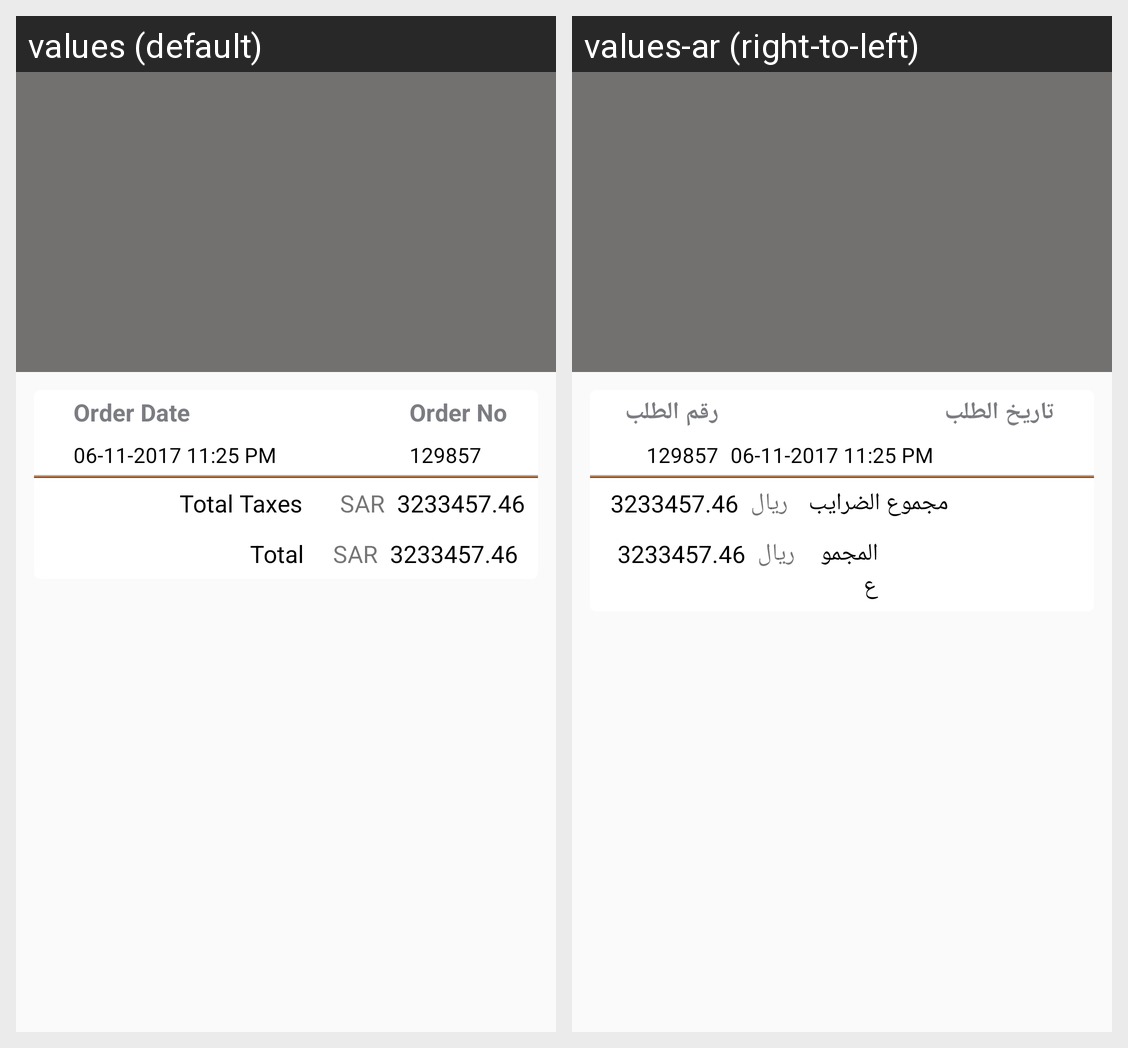

Locale-by-locale string values for the Android screen shown in this grid:
Android screen res/layout/activity_order_details.xml rendered under 2 locales, left to right: values (default), values-ar (right-to-left). Device: Nexus 5 (rendered at 1080×1920; each locale shown at half size, 540×960, under a caption strip naming it); theme AppTheme.
Strings drawn on this screen, with the default value and each locale's value (text and hints the layout hard-codes, and strings that could not be matched under every locale, appear in the picture but are not listed):

str_order_date
  values: Order Date
  values-ar: تاريخ الطلب

str_order_no
  values: Order No
  values-ar: رقم الطلب

str_total_taxes
  values: Total Taxes
  values-ar: مجموع الضرايب

sar
  values: SAR
  values-ar: ريال

str_total
  values: Total
  values-ar: المجموع
